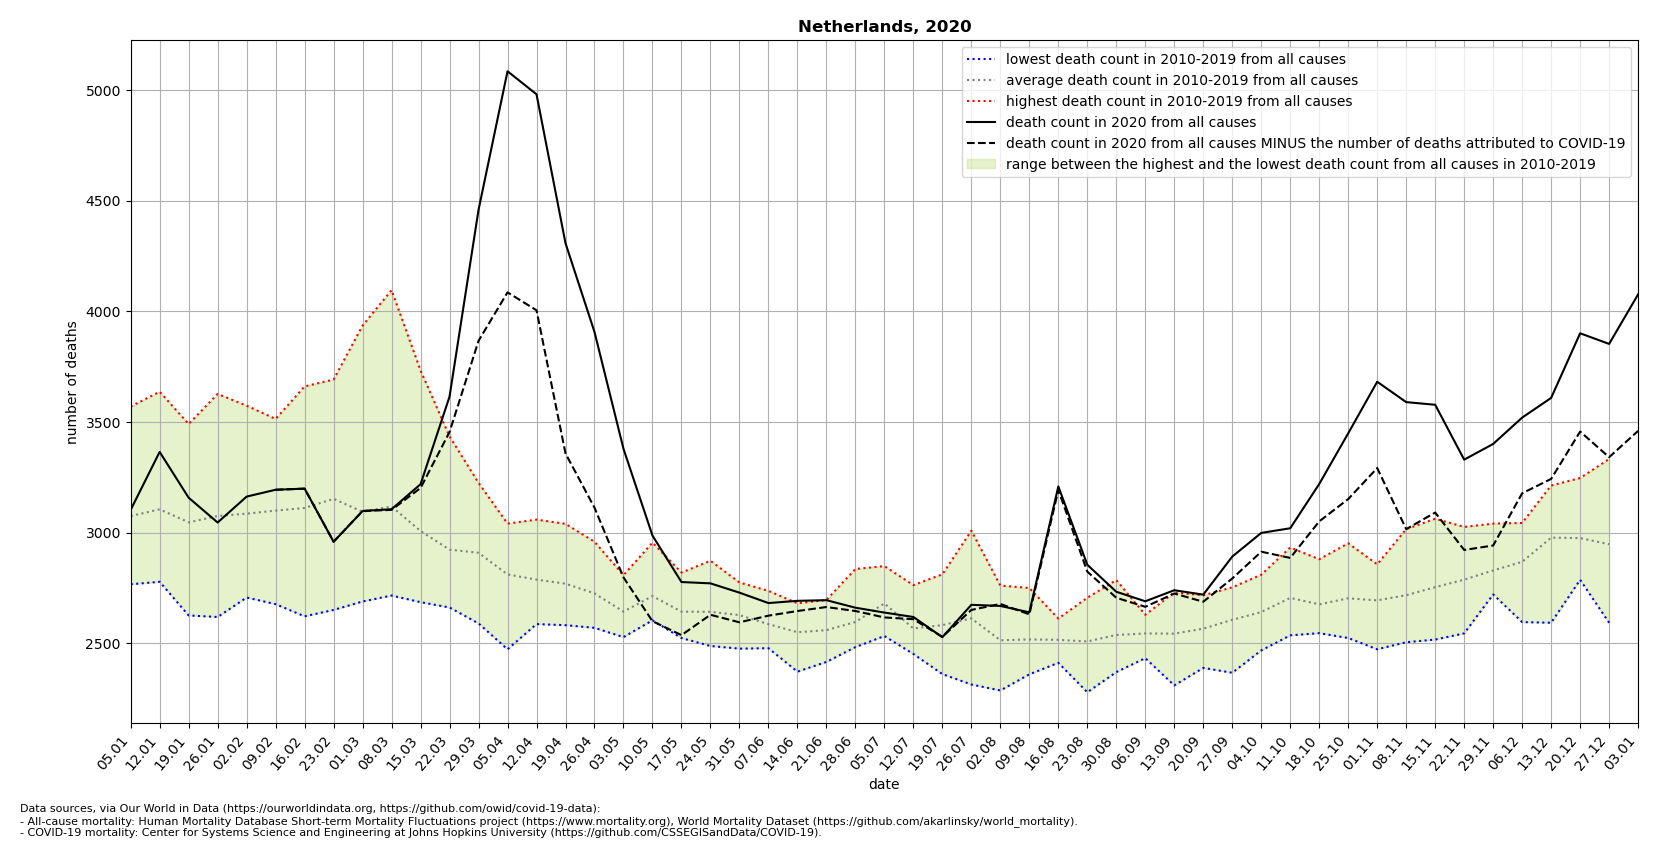

The table this chart was drawn from, first rows:
location, date, time, time_unit, deaths_2010_all_ages, deaths_2011_all_ages, deaths_2012_all_ages, deaths_2013_all_ages, deaths_2014_all_ages, deaths_2015_all_ages, deaths_2016_all_ages, deaths_2017_all_ages, deaths_2018_all_ages, deaths_2019_all_ages, deaths_2020_all_ages, deaths_2021_all_ages, new_deaths, deaths_min, deaths_max, deaths_mean, deaths_noncovid
Netherlands, 2020-01-05, 1, weekly, 2767, 2918, 2942, 2947, 2770, 3259, 3175, 3570, 3344, 3061, 3103, 4137, , 2767, 3570, 3075, 
Netherlands, 2020-01-12, 2, weekly, 2832, 2819, 2778, 3036, 2820, 3430, 3077, 3637, 3363, 3261, 3365, 3838, , 2778, 3637, 3105, 
Netherlands, 2020-01-19, 3, weekly, 2848, 2626, 2790, 3012, 2742, 3378, 3063, 3491, 3365, 3153, 3158, 3844, , 2626, 3491, 3047, 
Netherlands, 2020-01-26, 4, weekly, 2863, 2619, 2793, 3083, 2711, 3353, 3201, 3627, 3323, 3180, 3046, 3703, , 2619, 3627, 3075, 
Netherlands, 2020-02-02, 5, weekly, 2861, 2728, 2820, 3192, 2707, 3324, 3105, 3574, 3405, 3144, 3163, 3639, , 2707, 3574, 3086, 
Netherlands, 2020-02-09, 6, weekly, 2831, 2677, 3036, 3143, 2858, 3271, 3036, 3446, 3514, 3186, 3194, 3536, 0.0, 2677, 3514, 3100, 3194
Netherlands, 2020-02-16, 7, weekly, 2900, 2622, 3091, 3037, 2797, 3309, 3030, 3418, 3661, 3253, 3199, 3491, 0.0, 2622, 3661, 3112, 3199
Netherlands, 2020-02-23, 8, weekly, 2930, 2651, 3036, 3212, 2754, 3383, 3319, 3328, 3692, 3223, 2959, 3210, 0.0, 2651, 3692, 3153, 2959
Netherlands, 2020-03-01, 9, weekly, 2756, 2689, 3066, 3171, 2713, 3210, 3185, 3152, 3936, 3066, 3098, , 0.0, 2689, 3936, 3094, 3098
Netherlands, 2020-03-08, 10, weekly, 2760, 2716, 2951, 3295, 2763, 3222, 3154, 3053, 4096, 3173, 3106, , 3.0, 2716, 4096, 3118, 3103
Netherlands, 2020-03-15, 11, weekly, 2686, 2727, 2892, 3041, 2769, 3090, 3063, 2845, 3733, 3228, 3219, , 17.0, 2686, 3733, 3007, 3202
Netherlands, 2020-03-22, 12, weekly, 2687, 2686, 2820, 3039, 2662, 3052, 3030, 2780, 3435, 3043, 3615, , 160.0, 2662, 3435, 2923, 3455
Netherlands, 2020-03-29, 13, weekly, 2590, 2736, 2795, 3066, 2691, 3085, 3038, 2853, 3225, 3014, 4459, , 592.0, 2590, 3225, 2909, 3867
Netherlands, 2020-04-05, 14, weekly, 2473, 2594, 2809, 2972, 2705, 2844, 3011, 2764, 3041, 2900, 5085, , 999.0, 2473, 3041, 2811, 4086
Netherlands, 2020-04-12, 15, weekly, 2587, 2650, 2759, 3059, 2591, 2888, 2773, 2809, 2862, 2901, 4981, , 976.0, 2587, 3059, 2788, 4005
Netherlands, 2020-04-19, 16, weekly, 2582, 2694, 2787, 2862, 2608, 2896, 2754, 2713, 2760, 3040, 4308, , 950.0, 2582, 3040, 2770, 3358
Netherlands, 2020-04-26, 17, weekly, 2570, 2592, 2772, 2729, 2613, 2835, 2747, 2775, 2665, 2959, 3907, , 794.0, 2570, 2959, 2726, 3113
Netherlands, 2020-05-03, 18, weekly, 2535, 2543, 2611, 2560, 2528, 2678, 2753, 2772, 2645, 2808, 3379, , 581.0, 2528, 2808, 2643, 2798
Netherlands, 2020-05-10, 19, weekly, 2691, 2604, 2655, 2651, 2618, 2742, 2955, 2802, 2644, 2774, 2987, , 387.0, 2604, 2955, 2714, 2600
Netherlands, 2020-05-17, 20, weekly, 2524, 2552, 2538, 2573, 2620, 2720, 2673, 2803, 2608, 2820, 2777, , 240.0, 2524, 2820, 2643, 2537
Netherlands, 2020-05-24, 21, weekly, 2488, 2543, 2726, 2500, 2564, 2568, 2712, 2776, 2674, 2873, 2771, , 142.0, 2488, 2873, 2642, 2629
Netherlands, 2020-05-31, 22, weekly, 2568, 2476, 2560, 2603, 2510, 2661, 2686, 2704, 2775, 2733, 2729, , 134.0, 2476, 2775, 2628, 2595
Netherlands, 2020-06-07, 23, weekly, 2503, 2478, 2584, 2577, 2499, 2598, 2590, 2625, 2676, 2737, 2682, , 57.0, 2478, 2737, 2587, 2625
Netherlands, 2020-06-14, 24, weekly, 2372, 2490, 2558, 2500, 2428, 2681, 2622, 2646, 2556, 2649, 2692, , 46.0, 2372, 2681, 2550, 2646
Netherlands, 2020-06-21, 25, weekly, 2534, 2416, 2575, 2540, 2443, 2561, 2601, 2629, 2600, 2696, 2695, , 31.0, 2416, 2696, 2560, 2664
Netherlands, 2020-06-28, 26, weekly, 2580, 2537, 2563, 2492, 2483, 2548, 2611, 2692, 2621, 2836, 2661, , 15.0, 2483, 2836, 2596, 2646
Netherlands, 2020-07-05, 27, weekly, 2651, 2627, 2639, 2533, 2655, 2849, 2695, 2697, 2731, 2726, 2639, , 22.0, 2533, 2849, 2680, 2617
Netherlands, 2020-07-12, 28, weekly, 2499, 2515, 2452, 2461, 2570, 2588, 2630, 2519, 2675, 2763, 2619, , 10.0, 2452, 2763, 2567, 2609
Netherlands, 2020-07-19, 29, weekly, 2446, 2361, 2423, 2491, 2812, 2568, 2754, 2678, 2705, 2585, 2528, , -1.0, 2361, 2812, 2582, 2529
Netherlands, 2020-07-26, 30, weekly, 2314, 2433, 2560, 2723, 2658, 2551, 2541, 2571, 2768, 3009, 2674, , 23.0, 2314, 3009, 2613, 2651
Netherlands, 2020-08-02, 31, weekly, 2287, 2491, 2369, 2486, 2504, 2493, 2504, 2510, 2761, 2733, 2669, , -9.0, 2287, 2761, 2514, 2678
Netherlands, 2020-08-09, 32, weekly, 2381, 2360, 2362, 2389, 2541, 2546, 2560, 2657, 2750, 2630, 2640, , 9.0, 2360, 2750, 2518, 2631
Netherlands, 2020-08-16, 33, weekly, 2466, 2412, 2550, 2442, 2423, 2531, 2572, 2539, 2610, 2612, 3209, , 16.0, 2412, 2612, 2516, 3193
Netherlands, 2020-08-23, 34, weekly, 2279, 2382, 2534, 2401, 2478, 2524, 2706, 2543, 2620, 2618, 2855, , 31.0, 2279, 2706, 2508, 2824
Netherlands, 2020-08-30, 35, weekly, 2416, 2461, 2370, 2440, 2676, 2530, 2595, 2576, 2528, 2786, 2733, , 27.0, 2370, 2786, 2538, 2706
Netherlands, 2020-09-06, 36, weekly, 2433, 2520, 2543, 2482, 2629, 2513, 2587, 2573, 2611, 2556, 2690, , 25.0, 2433, 2629, 2545, 2665
Netherlands, 2020-09-13, 37, weekly, 2520, 2381, 2476, 2310, 2531, 2602, 2730, 2705, 2539, 2644, 2740, , 15.0, 2310, 2730, 2544, 2725
Netherlands, 2020-09-20, 38, weekly, 2596, 2448, 2389, 2502, 2593, 2631, 2500, 2717, 2706, 2582, 2720, , 32.0, 2389, 2717, 2566, 2688
Netherlands, 2020-09-27, 39, weekly, 2501, 2591, 2643, 2367, 2483, 2687, 2665, 2672, 2700, 2753, 2892, , 99.0, 2367, 2753, 2606, 2793
Netherlands, 2020-10-04, 40, weekly, 2602, 2468, 2525, 2578, 2638, 2744, 2686, 2645, 2810, 2717, 2999, , 85.0, 2468, 2810, 2641, 2914
Netherlands, 2020-10-11, 41, weekly, 2546, 2536, 2682, 2606, 2613, 2698, 2933, 2765, 2762, 2912, 3020, , 134.0, 2536, 2933, 2705, 2886
Netherlands, 2020-10-18, 42, weekly, 2563, 2549, 2666, 2546, 2649, 2712, 2744, 2710, 2742, 2880, 3220, , 169.0, 2546, 2880, 2676, 3051
Netherlands, 2020-10-25, 43, weekly, 2606, 2660, 2524, 2676, 2565, 2833, 2952, 2678, 2673, 2869, 3449, , 297.0, 2524, 2952, 2704, 3152
Netherlands, 2020-11-01, 44, weekly, 2558, 2651, 2652, 2473, 2645, 2828, 2732, 2729, 2816, 2857, 3682, , 390.0, 2473, 2857, 2694, 3292
Netherlands, 2020-11-08, 45, weekly, 2543, 2567, 2689, 2505, 2648, 2697, 2909, 2801, 2801, 3016, 3590, , 574.0, 2505, 3016, 2718, 3016
Netherlands, 2020-11-15, 46, weekly, 2517, 2695, 2730, 2573, 2775, 2606, 2899, 2920, 2760, 3063, 3578, , 487.0, 2517, 3063, 2754, 3091
Netherlands, 2020-11-22, 47, weekly, 2545, 2743, 2730, 2559, 2779, 2809, 2911, 2919, 2856, 3026, 3330, , 408.0, 2545, 3026, 2788, 2922
Netherlands, 2020-11-29, 48, weekly, 2740, 2782, 2737, 2740, 2779, 2721, 2953, 2891, 2910, 3041, 3401, , 459.0, 2721, 3041, 2829, 2942
Netherlands, 2020-12-06, 49, weekly, 2834, 2788, 2775, 2596, 2868, 2762, 3044, 3024, 2973, 3019, 3520, , 342.0, 2596, 3044, 2868, 3178
Netherlands, 2020-12-13, 50, weekly, 2873, 2919, 2913, 2593, 3094, 2852, 3138, 3213, 3016, 3166, 3609, , 366.0, 2593, 3213, 2978, 3243
Netherlands, 2020-12-20, 51, weekly, 2834, 2811, 2863, 2787, 3131, 2881, 3078, 3078, 3045, 3247, 3901, , 444.0, 2787, 3247, 2976, 3457
Netherlands, 2020-12-27, 52, weekly, 2888, 2827, 3006, 2751, 2962, 2593, 3333, 3191, 2904, 3022, 3853, , 512.0, 2593, 3333, 2948, 3341
Netherlands, 2021-01-03, 53, weekly, , , , , , , , , , , 4077, , 617.0, , , , 3460
